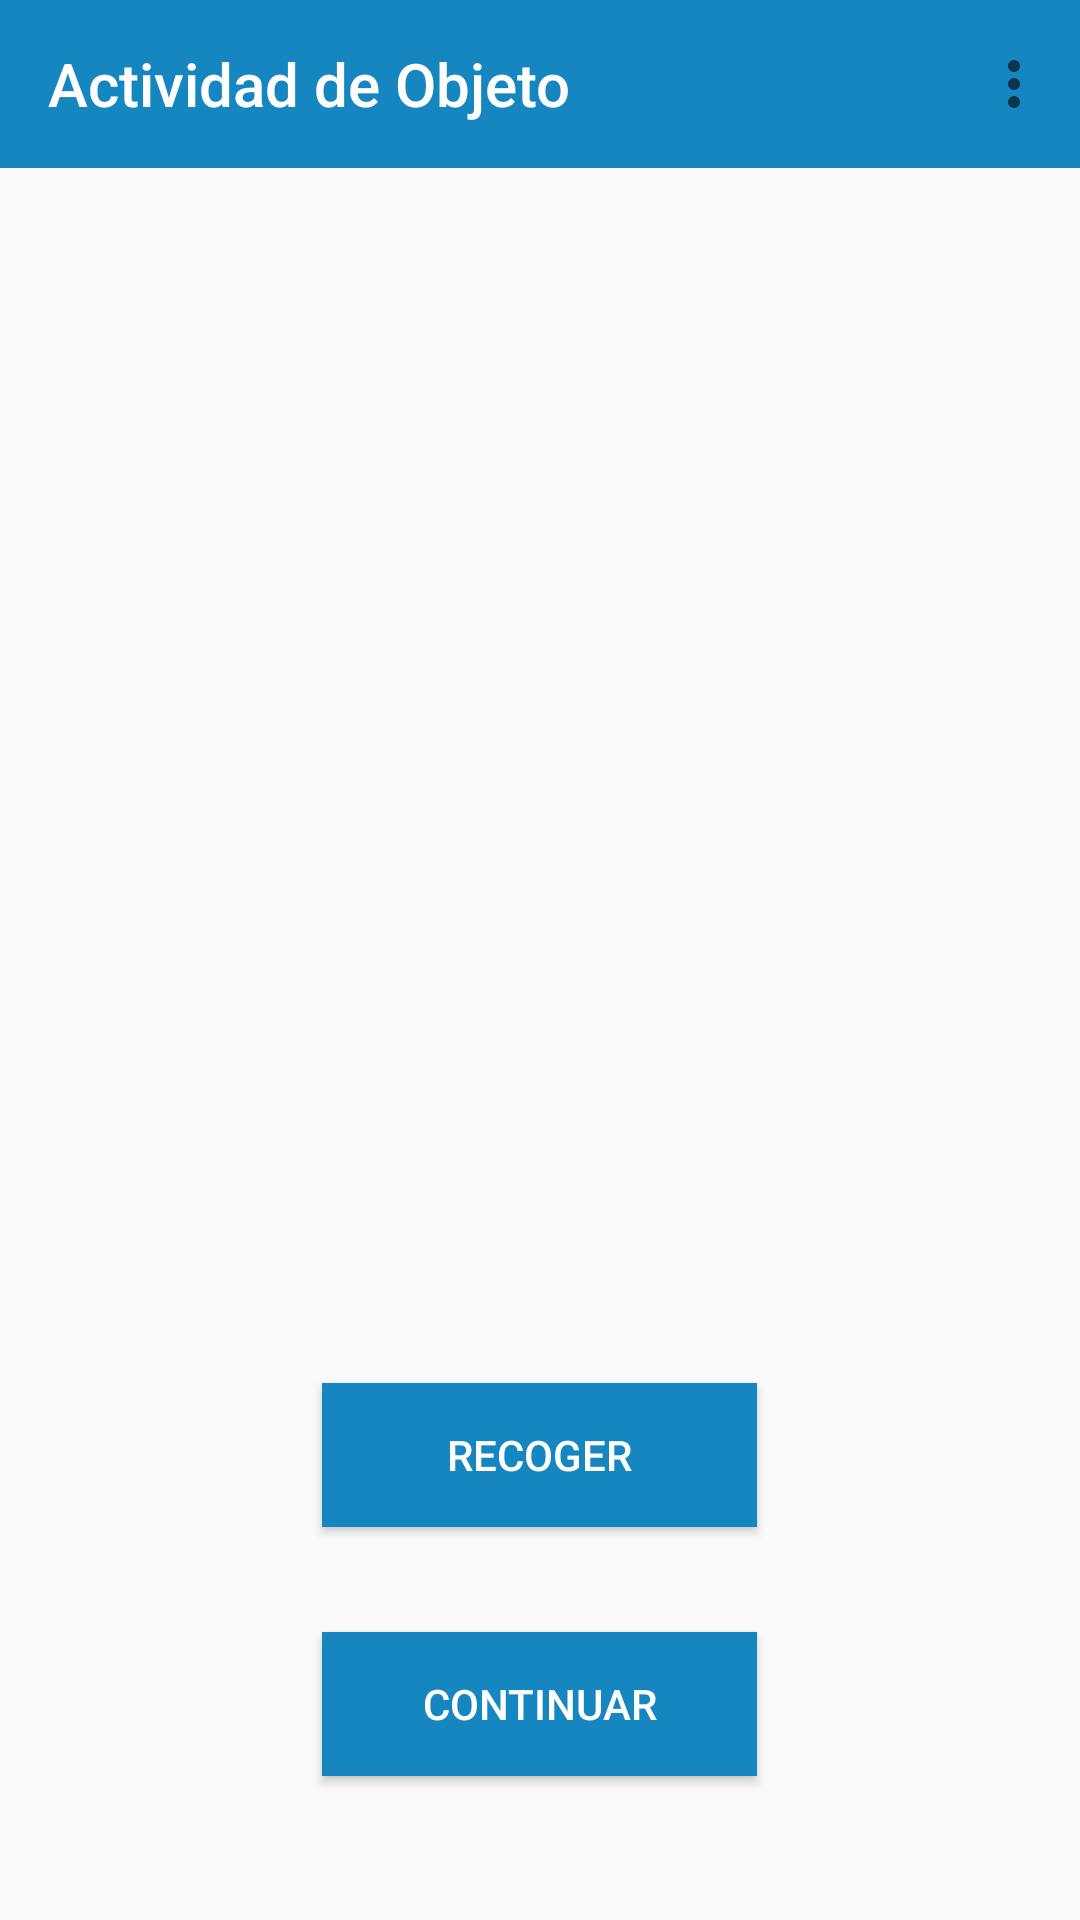

Write the Android layout XML for this screen, with the resource values it uses.
<!-- AndroidManifest.xml: application theme Theme.EjercicioAleatorizadorEventos -->
<!-- res/layout/activity_objeto.xml -->
<?xml version="1.0" encoding="utf-8"?>
<LinearLayout xmlns:android="http://schemas.android.com/apk/res/android"
    xmlns:app="http://schemas.android.com/apk/res-auto"
    xmlns:tools="http://schemas.android.com/tools"
    android:layout_width="match_parent"
    android:layout_height="match_parent"
    tools:context=".MainActivity"
    android:orientation="vertical">

    <androidx.appcompat.widget.Toolbar
        android:id="@+id/toolbar"
        android:layout_width="match_parent"
        android:layout_height="wrap_content"
        android:background="@color/blue"
        app:title="Actividad de Objeto"
        app:titleTextColor="@color/white"
        app:menu="@menu/menuprincipal"/>

    <ImageView
        android:id="@+id/imageView3"
        android:layout_width="match_parent"
        android:layout_height="200dp"
        android:layout_marginTop="70dp"
        android:src="@drawable/ic_launcher_foreground"
        app:shapeAppearanceOverlay="@style/redondeado"/>

    <Button
        android:id="@+id/botonRecogerObjeto"
        android:layout_width="145dp"
        android:layout_height="wrap_content"
        android:layout_gravity="center"
        android:layout_marginTop="135dp"
        android:background="@color/blue"
        android:text="@string/botonRecogerObjeto"
        android:textColor="@color/white"
        android:textColorHighlight="@color/green"
        android:textColorHint="@color/black"
        android:textColorLink="@color/green_light" />

    <Button
        android:id="@+id/botonContinuarObjeto"
        android:layout_width="145dp"
        android:layout_height="wrap_content"
        android:text="@string/botonContinuarObjeto"
        android:textColor="@color/white"
        android:layout_marginTop="35dp"
        android:background="@color/blue"
        android:layout_gravity="center"/>

</LinearLayout>
<!-- resources referenced by this layout -->
<resources>
  <color name="black">#FF000000</color>
  <color name="blue">#1586BF</color>
  <color name="green">#104A45</color>
  <color name="green_light">#ff008577</color>
  <color name="white">#FFFFFFFF</color>
  <string name="botonContinuarObjeto">Continuar</string>
  <string name="botonRecogerObjeto">Recoger</string>
  <style name="redondeado">
          <item name="cornerSizeTopRight">20dp</item>
          <item name="cornerSizeTopLeft">20dp</item>
          <item name="cornerSizeBottomRight">20dp</item>
          <item name="cornerSizeBottomLeft">20dp</item>
      </style>
  <style name="Theme.EjercicioAleatorizadorEventos" parent="Base.Theme.EjercicioAleatorizadorEventos" />
  <style name="Base.Theme.EjercicioAleatorizadorEventos" parent="Theme.AppCompat.Light.NoActionBar">
          
          
      </style>
</resources>
